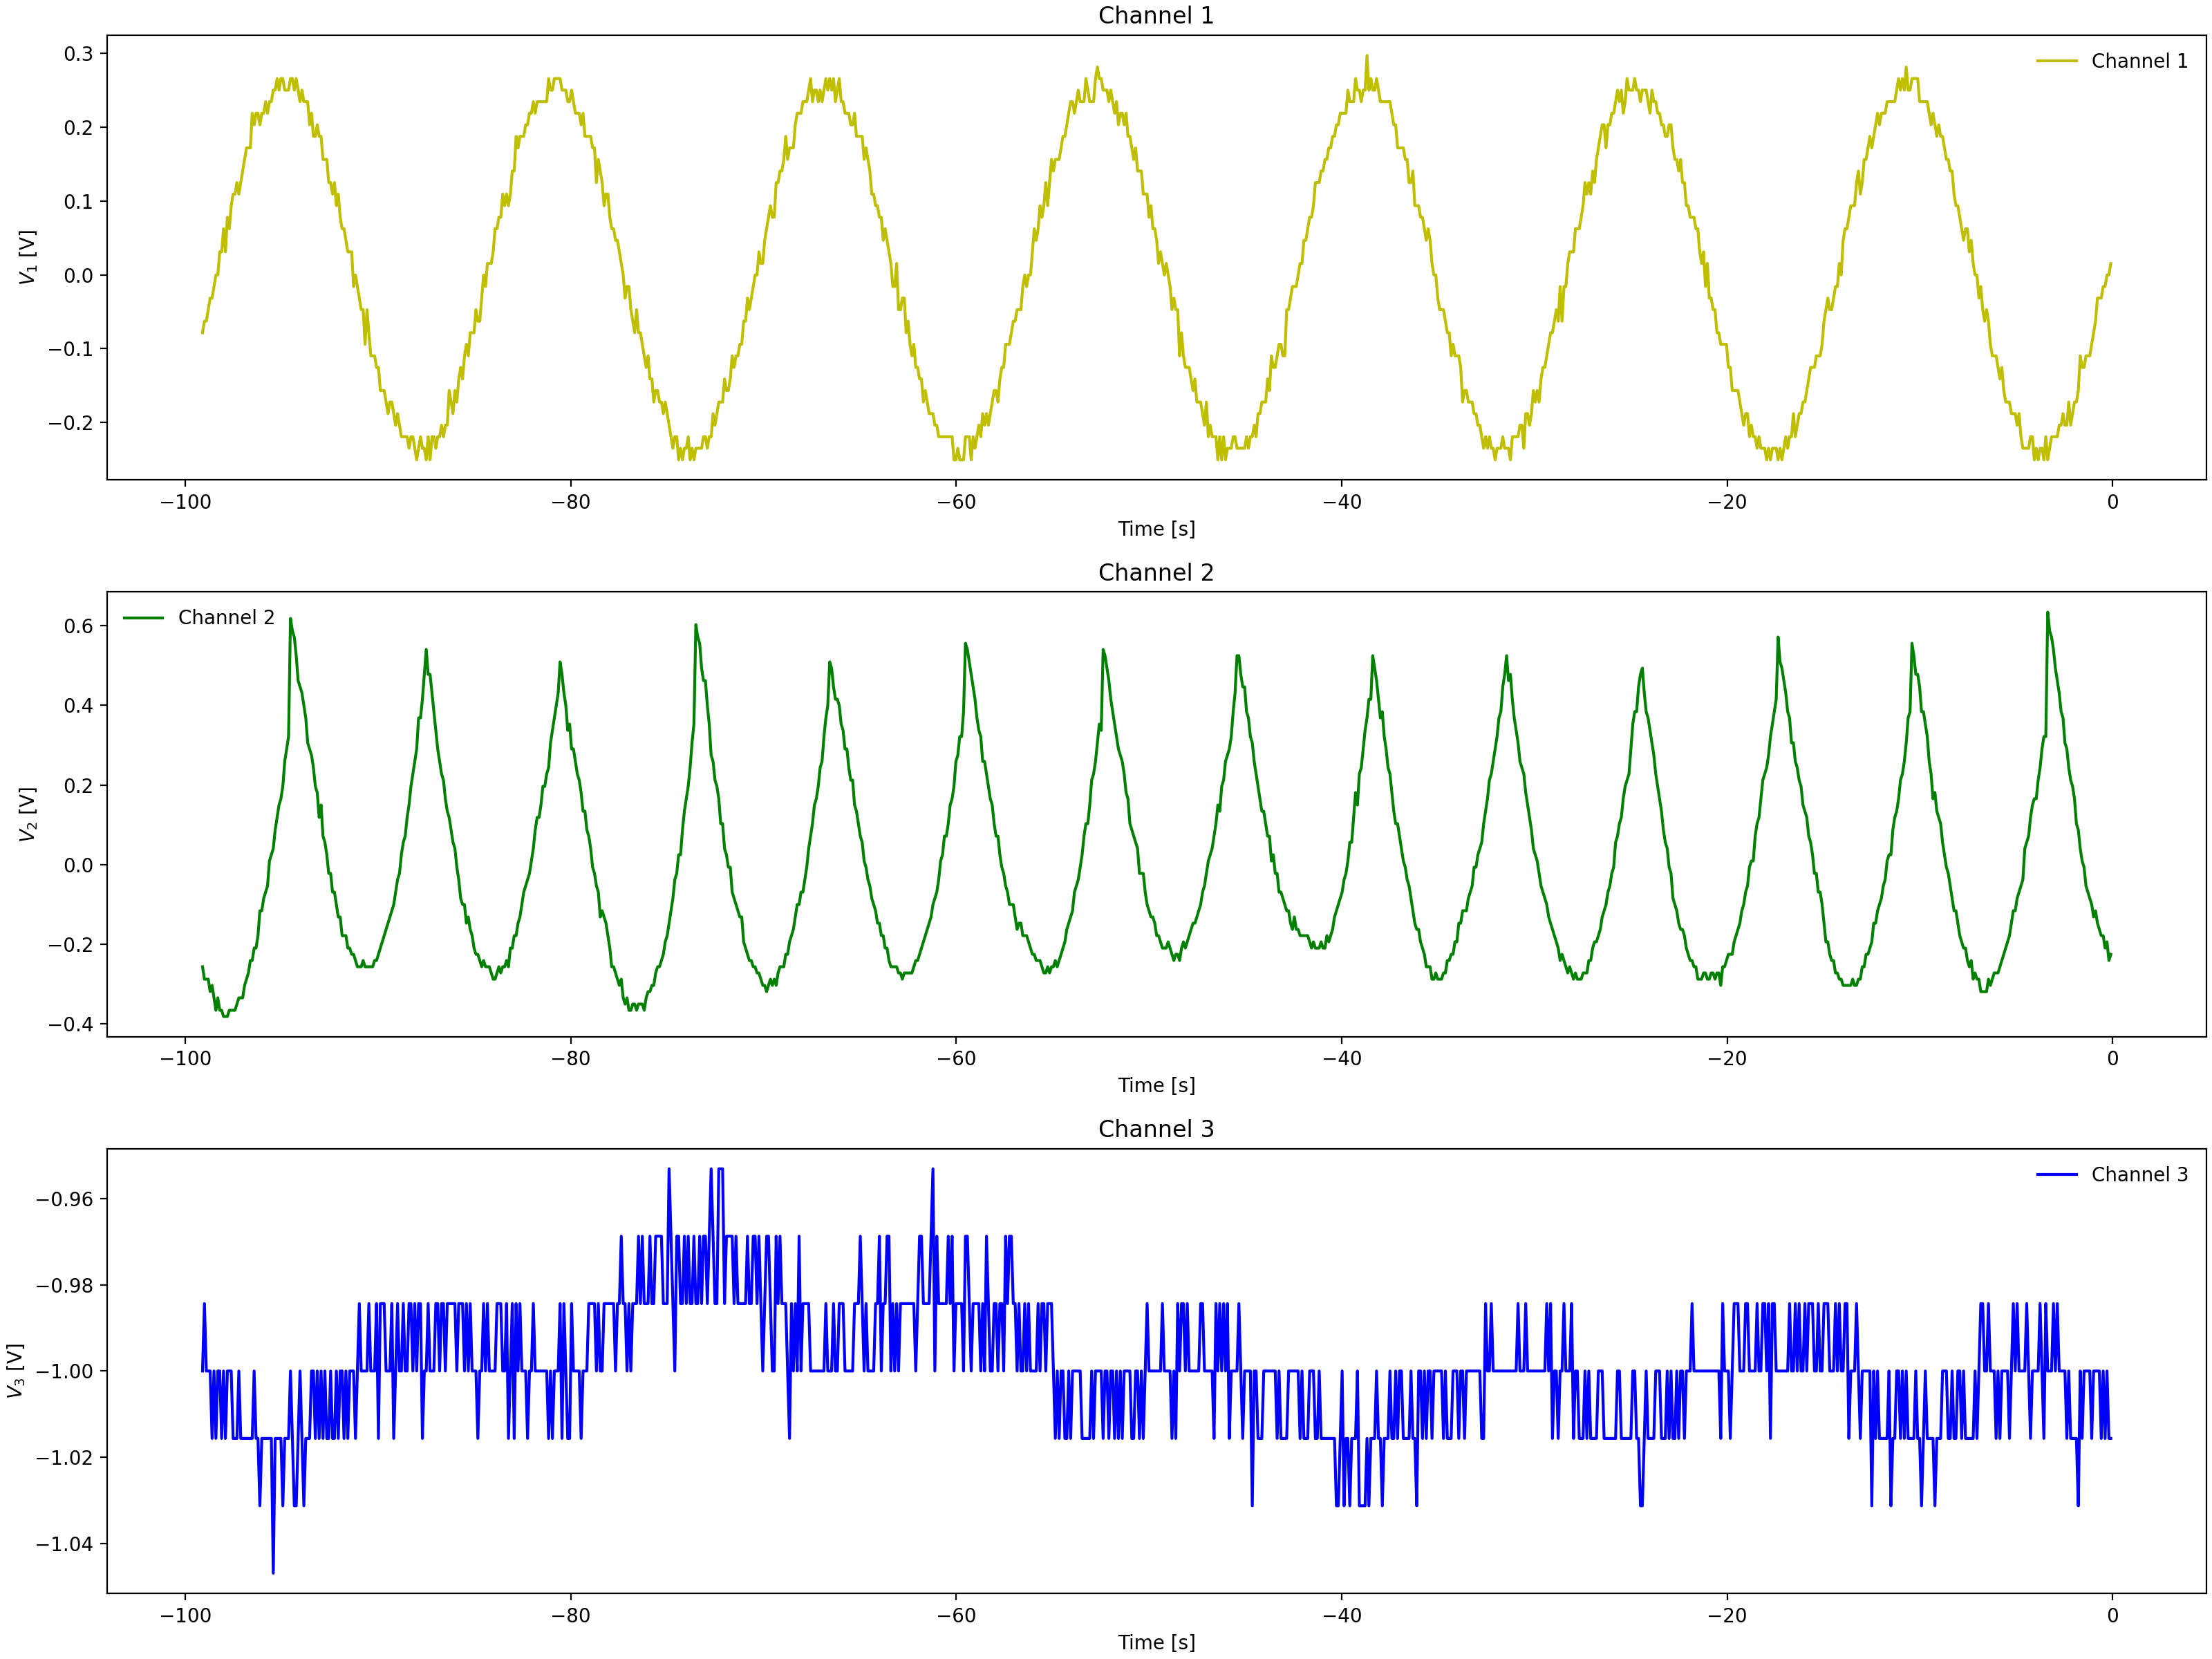

Source data for this figure (header and first rows):
Channel 1 Time, Channel 1 Voltage, Channel 2 Time, Channel 2 Voltage, Channel 3 Time, Channel 3 Voltage
-0.0992, 0.01537, -0.0992, -0.2253, -0.0992, -1.016
-0.1984, 0.01537, -0.1984, -0.2253, -0.1984, -1.0
-0.2976, -0.00025, -0.2976, -0.2253, -0.2976, -1.0
-0.3968, -0.00025, -0.3968, -0.2096, -0.3968, -1.0
-0.496, -0.00025, -0.496, -0.2096, -0.496, -1.0
-0.5952, -0.06275, -0.5952, -0.1784, -0.5952, -1.016
-0.6944, -0.06275, -0.6944, -0.2096, -0.6944, -1.0
-0.7936, -0.07838, -0.7936, -0.1784, -0.7936, -1.016
-0.8928, -0.06275, -0.8928, -0.1315, -0.8928, -1.0
-0.992, -0.07838, -0.992, -0.1315, -0.992, -1.0
-1.091, -0.094, -1.091, -0.1003, -1.091, -1.0
-1.19, -0.094, -1.19, -0.069, -1.19, -1.0
-1.29, -0.1096, -1.29, -0.05337, -1.29, -1.0
-1.389, -0.1253, -1.389, -0.02212, -1.389, -1.0
-1.488, -0.1096, -1.488, 0.04038, -1.488, -1.0
-1.587, -0.1409, -1.587, 0.02475, -1.587, -0.9844
-1.686, -0.1721, -1.686, 0.07162, -1.686, -1.016
-1.786, -0.1721, -1.786, 0.07162, -1.786, -1.0
-1.885, -0.1565, -1.885, 0.1185, -1.885, -0.9844
-1.984, -0.1565, -1.984, 0.1497, -1.984, -1.0
-2.083, -0.1721, -2.083, 0.1654, -2.083, -1.0
-2.182, -0.1721, -2.182, 0.2122, -2.182, -0.9844
-2.282, -0.1721, -2.282, 0.2279, -2.282, -1.0
-2.381, -0.1878, -2.381, 0.2747, -2.381, -0.9844
-2.48, -0.219, -2.48, 0.2904, -2.48, -1.016
-2.579, -0.2034, -2.579, 0.3216, -2.579, -1.0
-2.678, -0.219, -2.678, 0.3841, -2.678, -1.0
-2.778, -0.219, -2.778, 0.3997, -2.778, -1.0
-2.877, -0.219, -2.877, 0.4154, -2.877, -1.0
-2.976, -0.2346, -2.976, 0.4466, -2.976, -1.0
-3.075, -0.2346, -3.075, 0.4779, -3.075, -1.0
-3.174, -0.2346, -3.174, 0.4935, -3.174, -1.016
-3.274, -0.2346, -3.274, 0.5248, -3.274, -1.0
-3.373, -0.2346, -3.373, 0.5716, -3.373, -0.9844
-3.472, -0.2346, -3.472, 0.3997, -3.472, -0.9844
-3.571, -0.219, -3.571, 0.3529, -3.571, -1.0
-3.67, -0.2346, -3.67, 0.3216, -3.67, -1.0
-3.77, -0.219, -3.77, 0.3216, -3.77, -1.0
-3.869, -0.219, -3.869, 0.2747, -3.869, -0.9844
-3.968, -0.2346, -3.968, 0.2279, -3.968, -1.0
-4.067, -0.219, -4.067, 0.2122, -4.067, -1.0
-4.166, -0.2502, -4.166, 0.181, -4.166, -1.0
-4.266, -0.219, -4.266, 0.1497, -4.266, -0.9844
-4.365, -0.219, -4.365, 0.1185, -4.365, -1.0
-4.464, -0.219, -4.464, 0.056, -4.464, -1.0
-4.563, -0.219, -4.563, 0.056, -4.563, -1.016
-4.662, -0.219, -4.662, 0.04038, -4.662, -1.0
-4.762, -0.2034, -4.762, -0.02212, -4.762, -1.016
-4.861, -0.2034, -4.861, -0.03775, -4.861, -1.0
-4.96, -0.2034, -4.96, -0.03775, -4.96, -1.016
-5.059, -0.2034, -5.059, -0.069, -5.059, -1.0
-5.158, -0.2034, -5.158, -0.069, -5.158, -1.0
-5.258, -0.1878, -5.258, -0.1159, -5.258, -1.0
-5.357, -0.1565, -5.357, -0.1471, -5.357, -0.9844
-5.456, -0.1721, -5.456, -0.1471, -5.456, -1.0
-5.555, -0.1565, -5.555, -0.1628, -5.555, -1.0
-5.654, -0.1565, -5.654, -0.1784, -5.654, -1.0
-5.754, -0.1096, -5.754, -0.194, -5.754, -1.0
-5.853, -0.1409, -5.853, -0.2253, -5.853, -1.016
-5.952, -0.1253, -5.952, -0.2096, -5.952, -1.0
... 939 more rows
